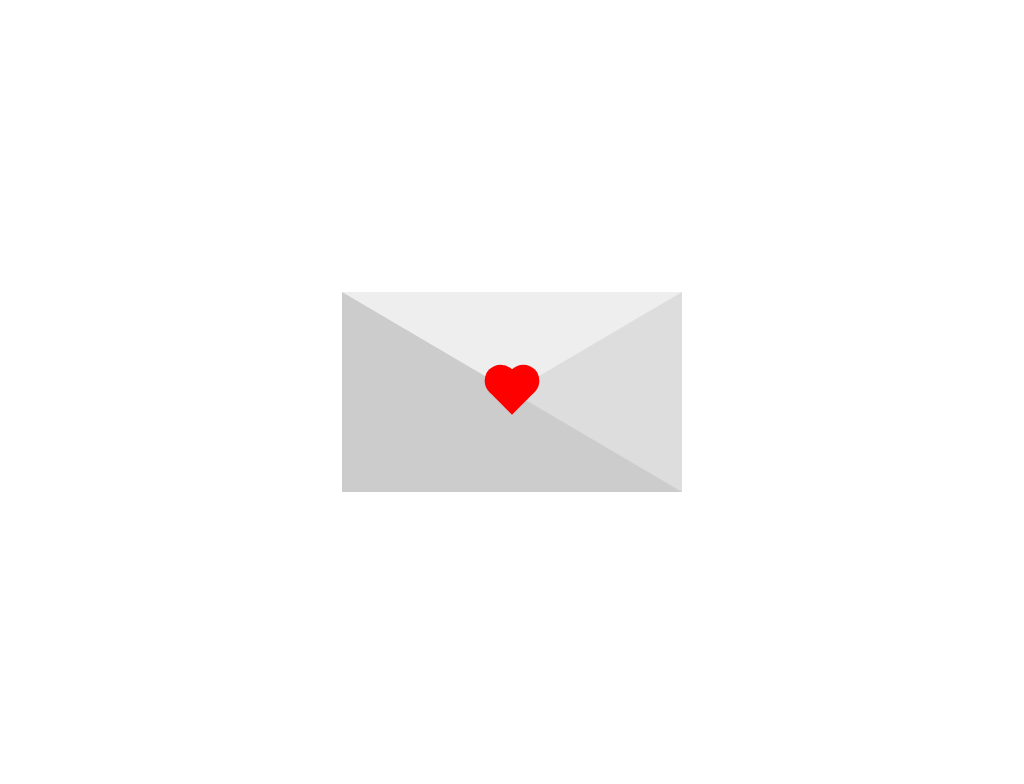

Recreate this image using only HTML and CSS.

<!-- file: index.html -->
<!DOCTYPE html>
<html lang="en">
<head>
  <meta charset="UTF-8">
  <meta http-equiv="X-UA-Compatible" content="IE=edge">
  <meta name="viewport" content="width=device-width, initial-scale=1.0">
  <link  rel="stylesheet" href="./index.css"/>
  <title>Envelope With Heart</title>
</head>
<body>

<div class="card">
  <div class="heart"></div>
</div>

</div>
</body>
</html>

/* file: index.css */
body{
  height: 100vh;
  display: flex;
  align-items: center;
  justify-content: center;
}

.card{
  position: relative;
  width: 0;
  height: 0;
  border-top: 100px solid #eee;
  border-bottom: 100px solid #ccc;
  border-left: 170px solid #ccc;
  border-right:170px solid #ddd ;
}

.heart{
  position: absolute;
  width: 32px;
  height: 32px;
  background-color: red;
  transform: translate(-50%,-50%) rotate(45deg);
  animation: heartbeat 1.4s linear infinite;
}
.heart::before{
  content: "";
  position: absolute;
  width: 32px;
  height: 32px;
  left: 0%;
  top: 0%;
  background-color: red;
  border-radius: 50%;

  transform: translateY(-50%);
}

.heart::after{
  content: "";
  position: absolute;
  width: 32px;
  height: 32px;
  left: 0;
  top: 0;
  background-color: red;
  border-radius: 50%;
 transform: translateX(-50%);
}

@keyframes heartbeat {
  0% {transform:translate(-50%,-50%) rotate(45deg) scale(1);}
   25% {transform:translate(-50%,-50%) rotate(45deg) scale(1);}
  50% {transform:translate(-50%,-50%) rotate(45deg) scale(1.4);}
  75% {transform:translate(-50%,-50%) rotate(45deg) scale(1.2);}
  100% {transform:translate(-50%,-50%) rotate(45deg) scale(1);}
}